Labelled photos from "Augmented_Preprocessed_Dataset", an image-classification folder in Prothomaa/Ensemble-of-deep-learning-models-for-eye-disease-classification. The possible labels are: diabetic retinopathy, glaucoma, healthy, macular scar, myopia.

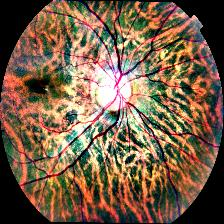
Label: myopia

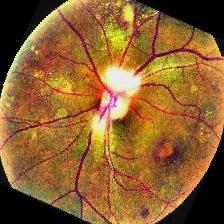
Label: macular scar

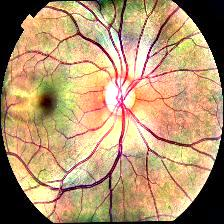
Label: healthy

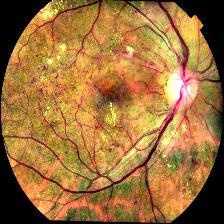
Label: diabetic retinopathy

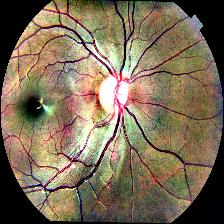
Label: glaucoma

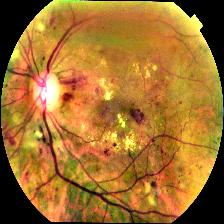
Label: diabetic retinopathy
